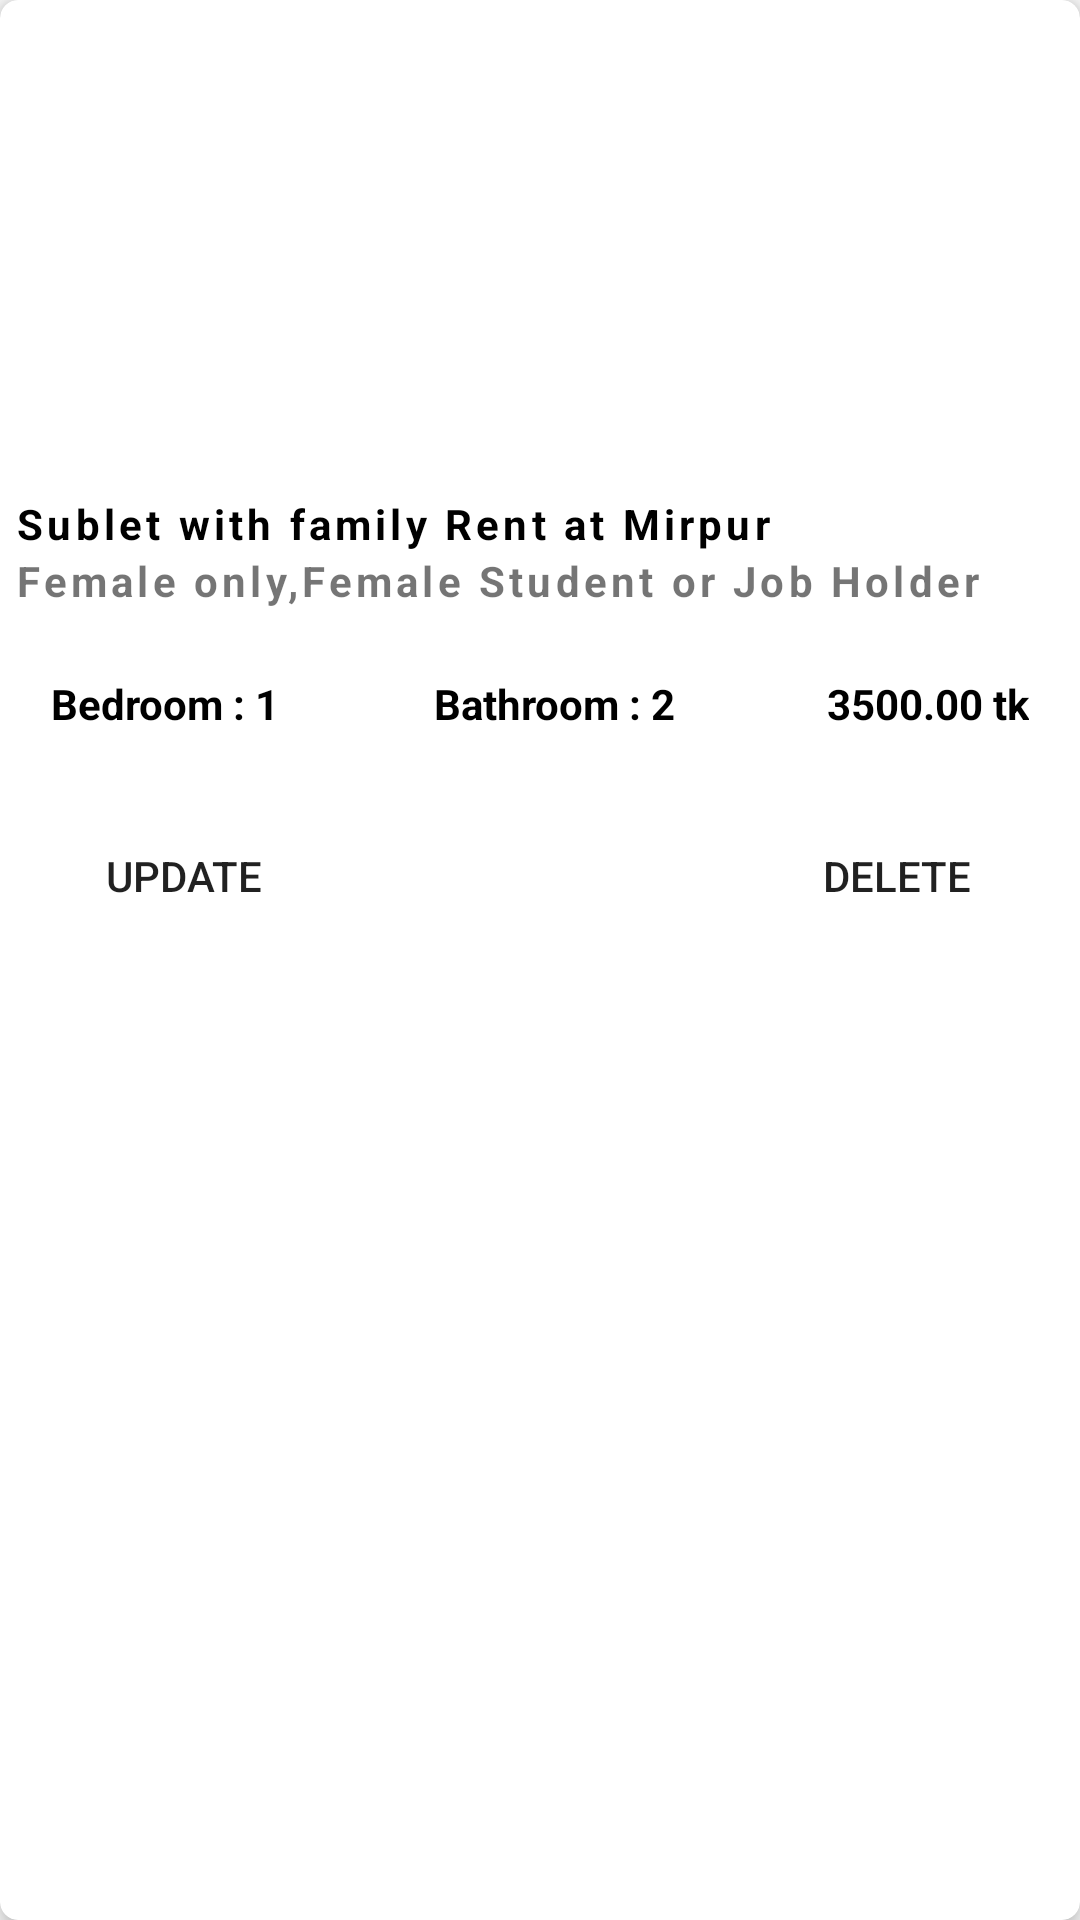

Here is an Android app screen rendered from its layout file. Give the layout XML and the strings, colors and styles it references.
<!-- AndroidManifest.xml: application theme Theme.RState -->
<!-- res/layout/setting_post_sample.xml -->
<?xml version="1.0" encoding="utf-8"?>
<androidx.cardview.widget.CardView android:layout_margin="5dp"
    app:cardCornerRadius="6dp"
    app:cardElevation="5dp"
    xmlns:android="http://schemas.android.com/apk/res/android"
    android:layout_width="match_parent"
    android:layout_height="wrap_content"
    xmlns:app="http://schemas.android.com/apk/res-auto">

    <LinearLayout
        android:orientation="vertical"
        android:layout_margin="5dp"
        android:layout_width="match_parent"
        android:layout_height="wrap_content">

        <ImageView
            android:id="@+id/setting_sample_image"
            android:src="@drawable/house"
            android:scaleType="centerCrop"
            android:layout_width="match_parent"
            android:layout_height="150dp"/>

        <TextView
            android:id="@+id/setting_sample_title"
            android:layout_marginTop="10dp"
            android:text="Sublet with family Rent at Mirpur"
            android:textColor="@color/black"
            android:textStyle="bold"
            android:letterSpacing="0.1"
            android:layout_width="match_parent"
            android:layout_height="wrap_content"/>
        <TextView
            android:id="@+id/setting_sample_renter_type"
            android:text="Female only,Female Student or Job Holder"
            android:textStyle="bold"
            android:letterSpacing="0.1"
            android:layout_width="match_parent"
            android:layout_height="wrap_content"/>
        <androidx.constraintlayout.widget.ConstraintLayout
            android:layout_marginTop="10dp"
            android:layout_width="match_parent"
            android:layout_height="wrap_content">

            <TextView
                android:id="@+id/post_sample_bedroom"
                android:layout_width="wrap_content"
                android:layout_height="wrap_content"
                android:layout_margin="5dp"
                android:elevation="5dp"
                android:gravity="center"
                android:padding="7dp"
                android:text="Bedroom : 1"
                android:textColor="@color/black"
                android:textStyle="bold"
                app:layout_constraintBottom_toBottomOf="parent"
                app:layout_constraintStart_toStartOf="parent"
                app:layout_constraintTop_toTopOf="parent" />

            <TextView
                android:id="@+id/post_sample_bathroom"
                android:layout_width="wrap_content"
                android:layout_height="wrap_content"
                android:layout_margin="5dp"
                android:elevation="5dp"
                android:gravity="center"
                android:padding="7dp"
                android:text="Bathroom : 2"
                android:textColor="@color/black"
                android:textStyle="bold"
                app:layout_constraintBottom_toBottomOf="parent"
                app:layout_constraintEnd_toStartOf="@+id/post_sample_price"
                app:layout_constraintStart_toEndOf="@+id/post_sample_bedroom"
                app:layout_constraintTop_toTopOf="parent" />

            <TextView
                android:id="@+id/post_sample_price"
                android:layout_width="wrap_content"
                android:layout_height="wrap_content"
                android:layout_margin="5dp"
                android:elevation="5dp"
                android:gravity="center"
                android:padding="7dp"
                android:text="3500.00 tk"
                android:textColor="@color/black"
                android:textStyle="bold"
                app:layout_constraintBottom_toBottomOf="parent"
                app:layout_constraintEnd_toEndOf="parent"
                app:layout_constraintTop_toTopOf="parent" />

        </androidx.constraintlayout.widget.ConstraintLayout>

        <androidx.constraintlayout.widget.ConstraintLayout
            android:padding="5dp"
            android:layout_width="match_parent"
            android:layout_height="wrap_content">

            <Button
                android:id="@+id/post_update"
                android:layout_width="wrap_content"
                android:layout_height="wrap_content"
                android:layout_margin="7dp"
                android:background="@drawable/menu_search_btn"
                android:text="Update"
                app:layout_constraintBottom_toBottomOf="parent"
                app:layout_constraintStart_toStartOf="parent"
                app:layout_constraintTop_toTopOf="parent" />

            <Button
                android:id="@+id/post_delete"
                android:layout_width="wrap_content"
                android:layout_height="wrap_content"
                android:layout_margin="7dp"
                android:background="@drawable/menu_search_btn"
                android:text="Delete"
                app:layout_constraintBottom_toBottomOf="parent"
                app:layout_constraintEnd_toEndOf="parent"
                app:layout_constraintTop_toTopOf="parent" />
        </androidx.constraintlayout.widget.ConstraintLayout>
    </LinearLayout>
</androidx.cardview.widget.CardView>
<!-- resources referenced by this layout -->
<resources>
  <color name="black">#FF000000</color>
  <style name="Theme.RState" parent="Theme.AppCompat.DayNight.NoActionBar">
          
          <item name="colorPrimary">@color/gray</item>
          <item name="colorPrimaryVariant">@color/gray</item>
          <item name="colorOnPrimary">@color/white</item>
          
          <item name="colorSecondary">@color/teal_200</item>
          <item name="colorSecondaryVariant">@color/teal_700</item>
          <item name="colorOnSecondary">@color/black</item>
          
          <item name="android:statusBarColor" tools:targetApi="l">?attr/colorPrimaryVariant</item>
          
          <item name="android:windowDisablePreview">true</item>
      </style>
  <color name="gray">#F0F1F1</color>
  <color name="white">#FFFFFFFF</color>
  <color name="teal_200">#FF03DAC5</color>
  <color name="teal_700">#FF018786</color>
</resources>
